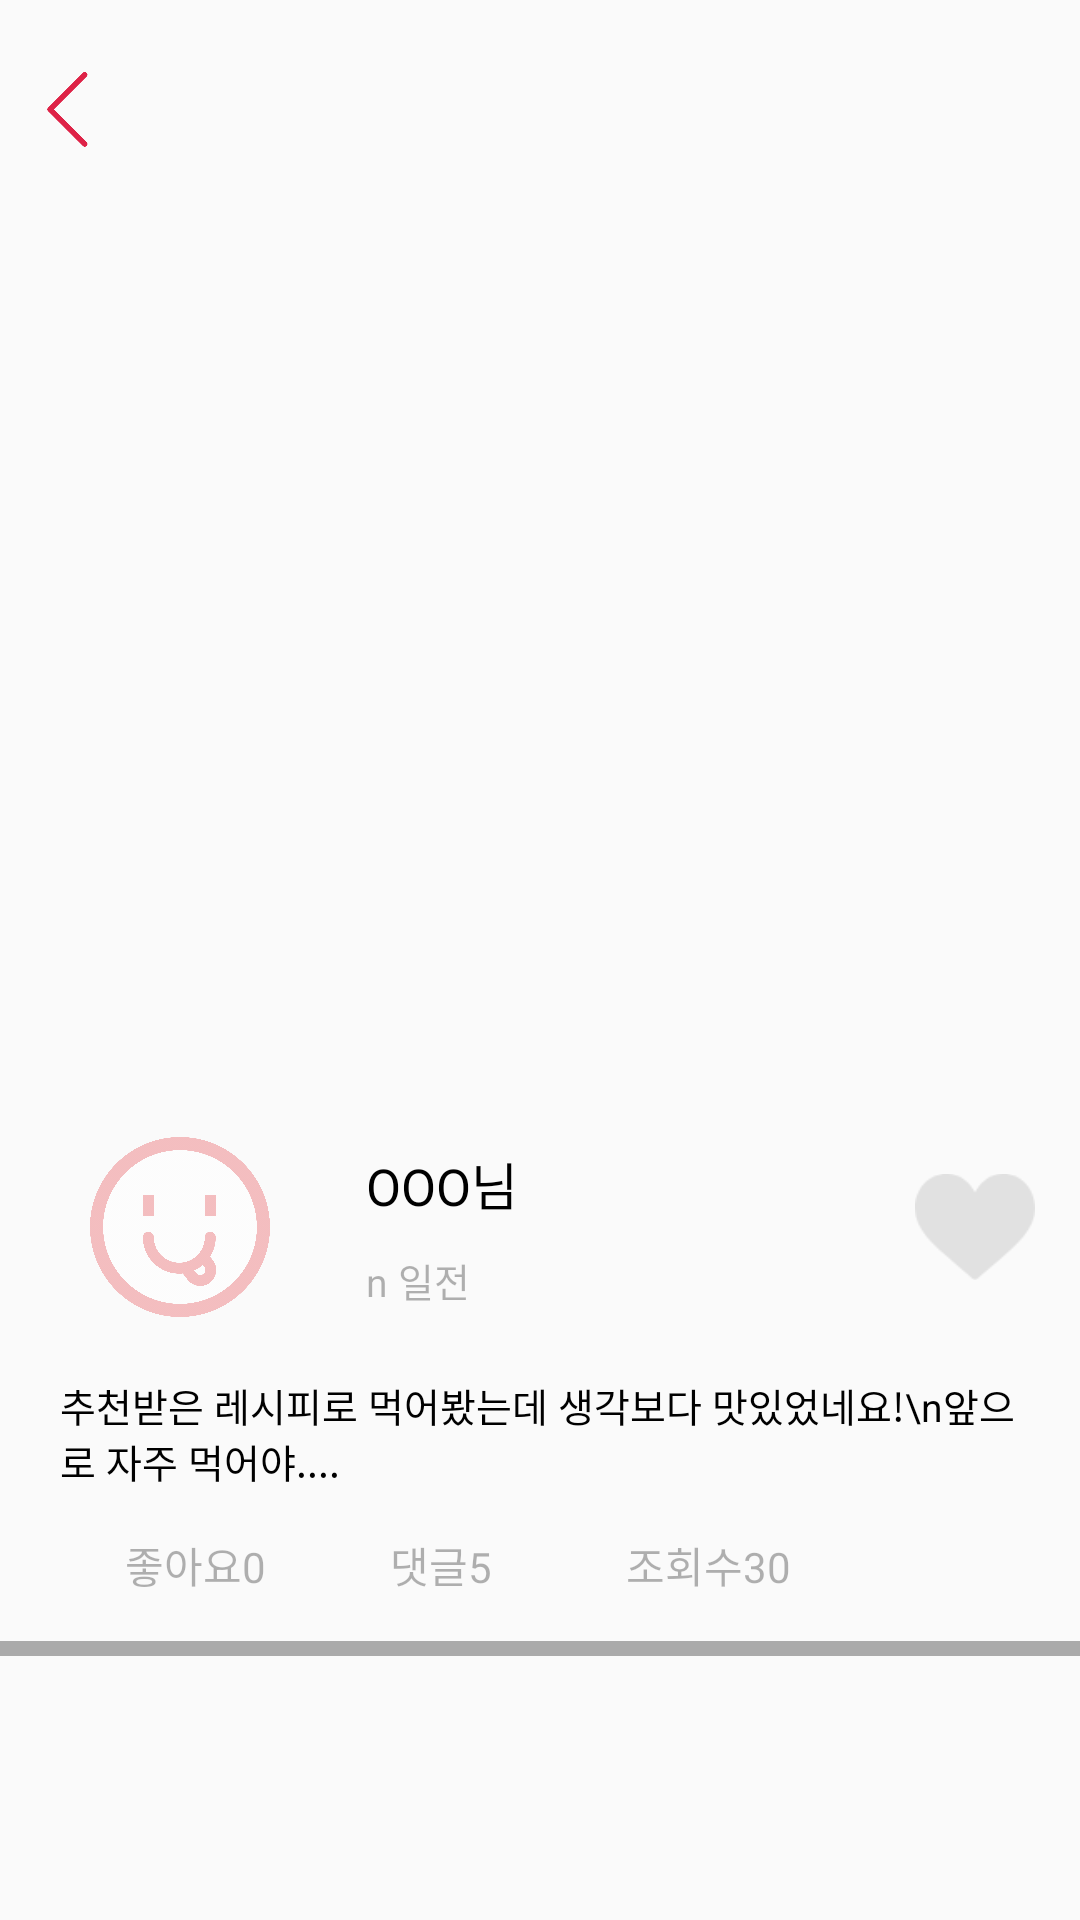

Produce the Android XML layout that renders to this screen, including the resource entries it uses.
<!-- AndroidManifest.xml: application theme AppTheme -->
<!-- res/layout/activity_community_detail.xml -->
<?xml version="1.0" encoding="utf-8"?>
<androidx.constraintlayout.widget.ConstraintLayout xmlns:android="http://schemas.android.com/apk/res/android"
    xmlns:app="http://schemas.android.com/apk/res-auto"
    xmlns:tools="http://schemas.android.com/tools"
    android:layout_width="match_parent"
    android:layout_height="match_parent"
    tools:context=".arch.view.CommunityDetailActivity">

    <ImageView
        android:id="@+id/cmd_img_back"
        android:layout_width="25dp"
        android:layout_height="25dp"
        android:layout_marginStart="10dp"
        android:layout_marginTop="24dp"
        app:layout_constraintStart_toStartOf="parent"
        app:layout_constraintTop_toTopOf="parent"
        app:srcCompat="@drawable/back" />

    <ImageView
        android:id="@+id/ccd_img_menu"
        android:layout_width="match_parent"
        android:layout_height="300dp"
        android:layout_marginTop="10dp"
        app:layout_constraintEnd_toEndOf="parent"
        app:layout_constraintStart_toStartOf="parent"
        app:layout_constraintTop_toBottomOf="@+id/cmd_img_back" />

    <ImageView
        android:id="@+id/ccd_img_profile"
        android:layout_width="60dp"
        android:layout_height="60dp"
        android:layout_marginStart="30dp"
        android:layout_marginTop="20dp"
        app:layout_constraintStart_toStartOf="parent"
        app:layout_constraintTop_toBottomOf="@+id/ccd_img_menu"
        app:srcCompat="@drawable/background" />

    <LinearLayout
        android:id="@+id/linearLayout2"
        android:layout_width="wrap_content"
        android:layout_height="wrap_content"
        android:layout_marginStart="32dp"
        android:orientation="vertical"
        app:layout_constraintBottom_toBottomOf="@+id/ccd_img_profile"
        app:layout_constraintStart_toEndOf="@+id/ccd_img_profile"
        app:layout_constraintTop_toTopOf="@+id/ccd_img_profile">

        <TextView
            android:id="@+id/ccd_tv_nickname"
            android:layout_width="wrap_content"
            android:layout_height="wrap_content"
            android:layout_marginBottom="5dp"
            android:text="OOO님"
            android:textColor="#000000"
            android:textSize="17sp" />

        <TextView
            android:id="@+id/ccd_tv_date"
            android:layout_width="wrap_content"
            android:layout_height="wrap_content"
            android:layout_marginTop="5dp"
            android:text="n 일전"
            android:textColor="#4d000000"
            android:textSize="13sp" />
    </LinearLayout>

    <TextView
        android:id="@+id/ccd_tv_content"
        android:layout_width="0dp"
        android:layout_height="wrap_content"
        android:layout_marginStart="20dp"
        android:layout_marginTop="20dp"
        android:layout_marginEnd="10dp"
        android:text="추천받은 레시피로 먹어봤는데 생각보다 맛있었네요!\n앞으로 자주 먹어야...."
        android:textColor="#000000"
        android:textSize="13sp"
        app:layout_constraintEnd_toEndOf="parent"
        app:layout_constraintStart_toStartOf="parent"
        app:layout_constraintTop_toBottomOf="@+id/ccd_img_profile" />

    <ImageView
        android:id="@+id/ccd_img_like"
        android:layout_width="40dp"
        android:layout_height="40dp"
        android:layout_marginEnd="15dp"
        app:layout_constraintBottom_toBottomOf="@+id/ccd_img_profile"
        app:layout_constraintEnd_toEndOf="parent"
        app:layout_constraintTop_toTopOf="@+id/ccd_img_profile"
        app:srcCompat="@drawable/post_icon_likebig" />

    <TextView
        android:id="@+id/ccd_tv_like"
        android:layout_width="wrap_content"
        android:layout_height="wrap_content"
        android:layout_marginTop="15dp"
        android:text="좋아요0"
        android:textColor="#4d000000"
        android:textSize="14sp"
        app:layout_constraintEnd_toStartOf="@+id/ccd_tv_reply"
        app:layout_constraintHorizontal_bias="0.5"
        app:layout_constraintStart_toStartOf="parent"
        app:layout_constraintTop_toBottomOf="@+id/ccd_tv_content" />

    <TextView
        android:id="@+id/ccd_tv_reply"
        android:layout_width="37dp"
        android:layout_height="18dp"
        android:text="댓글5"
        android:textColor="#4d000000"
        android:textSize="14sp"
        app:layout_constraintEnd_toStartOf="@+id/ccd_tv_view_count"
        app:layout_constraintHorizontal_bias="0.5"
        app:layout_constraintStart_toEndOf="@+id/ccd_tv_like"
        app:layout_constraintTop_toTopOf="@+id/ccd_tv_like" />

    <TextView
        android:id="@+id/ccd_tv_view_count"
        android:layout_width="wrap_content"
        android:layout_height="wrap_content"
        android:text="조회수30"
        android:textColor="#4d000000"
        android:textSize="14sp"
        app:layout_constraintEnd_toStartOf="@+id/ccd_img_like"
        app:layout_constraintHorizontal_bias="0.5"
        app:layout_constraintStart_toEndOf="@+id/ccd_tv_reply"
        app:layout_constraintTop_toTopOf="@+id/ccd_tv_like" />

    <View
        android:layout_width="match_parent"
        android:layout_height="5dp"
        android:layout_marginTop="15dp"
        android:background="@android:color/darker_gray"
        app:layout_constraintEnd_toEndOf="parent"
        app:layout_constraintHorizontal_bias="0.0"
        app:layout_constraintStart_toStartOf="parent"
        app:layout_constraintTop_toBottomOf="@+id/ccd_tv_like" />
</androidx.constraintlayout.widget.ConstraintLayout>
<!-- resources referenced by this layout -->
<resources>
  <!-- drawable back: png bitmap (drawable-hdpi, 1415 bytes) -->
  <!-- drawable background: png bitmap (drawable-hdpi, 54303 bytes) -->
  <!-- drawable post_icon_likebig: png bitmap (drawable-hdpi, 582 bytes) -->
  <style name="AppTheme" parent="Theme.AppCompat.Light.NoActionBar">
          
          <item name="colorPrimary">@color/colorPrimary</item>
          <item name="colorPrimaryDark">@color/colorPrimaryDark</item>
          <item name="colorAccent">@color/colorAccent</item>
          <item name="android:statusBarColor">@android:color/darker_gray</item>
      </style>
  <color name="colorPrimary">#6200EE</color>
  <color name="colorPrimaryDark">#3700B3</color>
  <color name="colorAccent">#03DAC5</color>
</resources>
